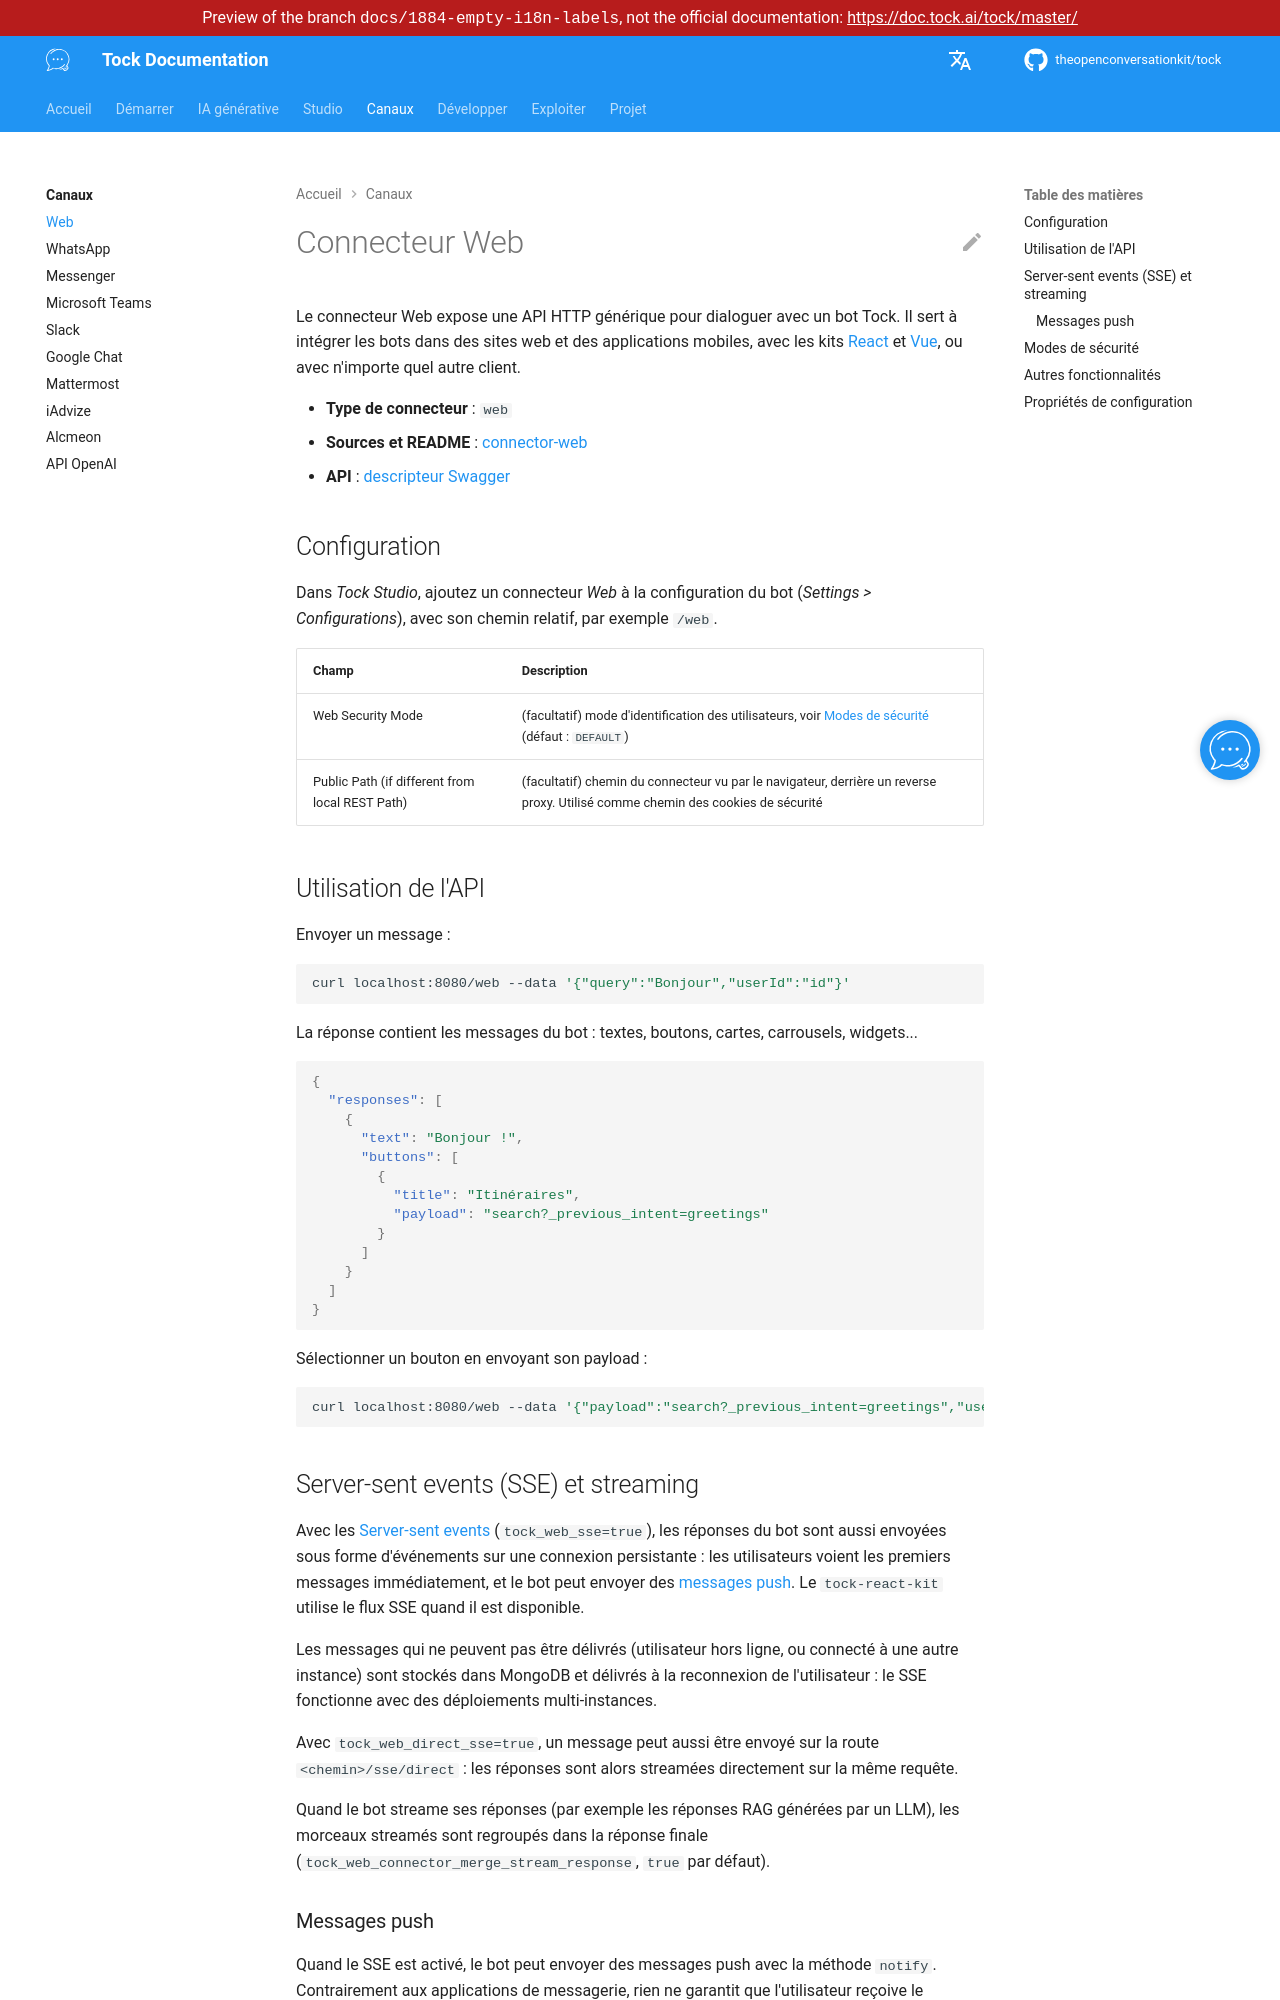

repository: theopenconversationkit/tock · page: preview/docs-1884-empty-i18n-labels/fr/channels/web.html · generator: mkdocs

---
title: Web
description: "L'API HTTP du connecteur Web, pour intégrer un bot Tock à des sites et applications mobiles avec les kits React et Vue."
---

# Connecteur Web

Le connecteur Web expose une API HTTP générique pour dialoguer avec un bot Tock. Il sert à intégrer les bots dans des
sites web et des applications mobiles, avec les kits [React](index.md#react) et [Vue](index.md#vue),
ou avec n'importe quel autre client.

* **Type de connecteur** : `web`
* **Sources et README** : [connector-web](https://github.com/theopenconversationkit/tock/tree/master/bot/connector-web)
* **API** : [descripteur Swagger](../../api/web-connector.html)

## Configuration

Dans _Tock Studio_, ajoutez un connecteur _Web_ à la configuration du bot (_Settings > Configurations_), avec son chemin
relatif, par exemple `/web`.

| Champ | Description |
|-------|-------------|
| Web Security Mode | (facultatif) mode d'identification des utilisateurs, voir [Modes de sécurité](#modes-de-securite) (défaut : `DEFAULT`) |
| Public Path (if different from local REST Path) | (facultatif) chemin du connecteur vu par le navigateur, derrière un reverse proxy. Utilisé comme chemin des cookies de sécurité |

## Utilisation de l'API

Envoyer un message :

```shell
curl localhost:8080/web --data '{"query":"Bonjour","userId":"id"}'
```

La réponse contient les messages du bot : textes, boutons, cartes, carrousels, widgets...

```json
{
  "responses": [
    {
      "text": "Bonjour !",
      "buttons": [
        {
          "title": "Itinéraires",
          "payload": "search?_previous_intent=greetings"
        }
      ]
    }
  ]
}
```

Sélectionner un bouton en envoyant son payload :

```shell
curl localhost:8080/web --data '{"payload":"search?_previous_intent=greetings","userId":"id"}'
```

## Server-sent events (SSE) et streaming

Avec les [Server-sent events](https://developer.mozilla.org/fr/docs/Web/API/Server-sent_events)
(`tock_web_sse=true`), les réponses du bot sont aussi envoyées sous forme d'événements sur une connexion persistante :
les utilisateurs voient les premiers messages immédiatement, et le bot peut envoyer des [messages push](#messages-push).
Le `tock-react-kit` utilise le flux SSE quand il est disponible.

Les messages qui ne peuvent pas être délivrés (utilisateur hors ligne, ou connecté à une autre instance) sont stockés dans
MongoDB et délivrés à la reconnexion de l'utilisateur : le SSE fonctionne avec des déploiements multi-instances.

Avec `tock_web_direct_sse=true`, un message peut aussi être envoyé sur la route `<chemin>/sse/direct` : les réponses
sont alors streamées directement sur la même requête.

Quand le bot streame ses réponses (par exemple les réponses RAG générées par un LLM), les morceaux streamés sont
regroupés dans la réponse finale (`tock_web_connector_merge_stream_response`, `true` par défaut).

### Messages push

Quand le SSE est activé, le bot peut envoyer des messages push avec la méthode `notify`. Contrairement aux applications
de messagerie, rien ne garantit que l'utilisateur reçoive le message : il a pu fermer son navigateur.
S'il rouvre la page, il le reçoit malgré tout grâce à la file de messages.
